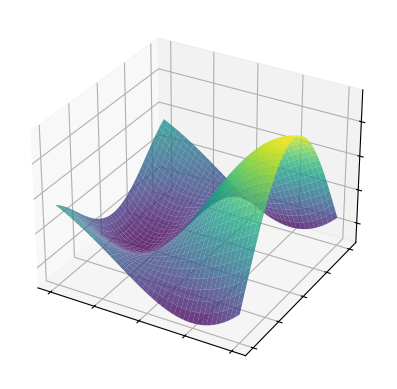

This chart was generated by the following Python code:
import numpy as np
import matplotlib.pyplot as plt
from mpl_toolkits.mplot3d import Axes3D

# # Define Rosenbrock function gradient
# def rosenbrock_gradient(x, y):
#     return (-2 + 2 * x - 400 * x * (y - x**2), 200 * (y - x**2))

# # Set up the plot
# fig = plt.figure()
# ax = fig.add_subplot(111, projection='3d')

# # Generate grid for surface
# X = np.linspace(-2, 2, 400)
# Y = np.linspace(-1, 3, 400)
# X, Y = np.meshgrid(X, Y)
# Z = (1 - X)**2 + 100 * (Y - X**2)**2
# ax.plot_surface(X, Y, Z, rstride=10, cstride=10, alpha=0.4)

# # Simulate gradient descent
# x, y = -1, -1  # Initial condition
# lr = 0.001  # Learning rate
# history = [(x, y)]
# for _ in range(100):
#     grad_x, grad_y = rosenbrock_gradient(x, y)
#     new_x = x - lr * grad_x
#     new_y = y - lr * grad_y
#     new_x, new_y = np.clip(new_x, -2, 2), np.clip(new_y, -1, 3)  # Clip to prevent overflow
#     z = (1 - new_x)**2 + 100 * (new_y - new_x**2)**2
#     # Plot an arrow to the new point
#     ax.quiver(x, y, (1 - x)**2 + 100 * (y - x**2)**2, new_x - x, new_y - y, z - ((1 - x)**2 + 100 * (y - x**2)**2), color='r', length=0.1, normalize=True)
#     x, y = new_x, new_y
#     history.append((x, y))

# # Formatting
# ax.set_xlabel('X')
# ax.set_ylabel('Y')
# ax.set_zlabel('Z')

# plt.show()

# 创建图和轴
fig = plt.figure()
ax = fig.add_subplot(111, projection='3d')

# 创建数据: 构造一个具有多个局部最小点的复杂曲面
X = np.arange(-2, 2.05, 0.05)
Y = np.arange(-2, 2.05, 0.05)
X, Y = np.meshgrid(X, Y)
# 修改曲面函数，添加一个鞍点
Z = np.sin(X) * np.cos(Y) + (X**2 - Y**2) / 8

# 创建图和轴
fig = plt.figure()
ax = fig.add_subplot(111, projection='3d')

# 绘制新的曲面
ax.plot_surface(X, Y, Z, cmap='viridis', alpha=0.8)

# 隐藏坐标轴标签
ax.set_xticklabels([])
ax.set_yticklabels([])
ax.set_zticklabels([])

plt.show()
